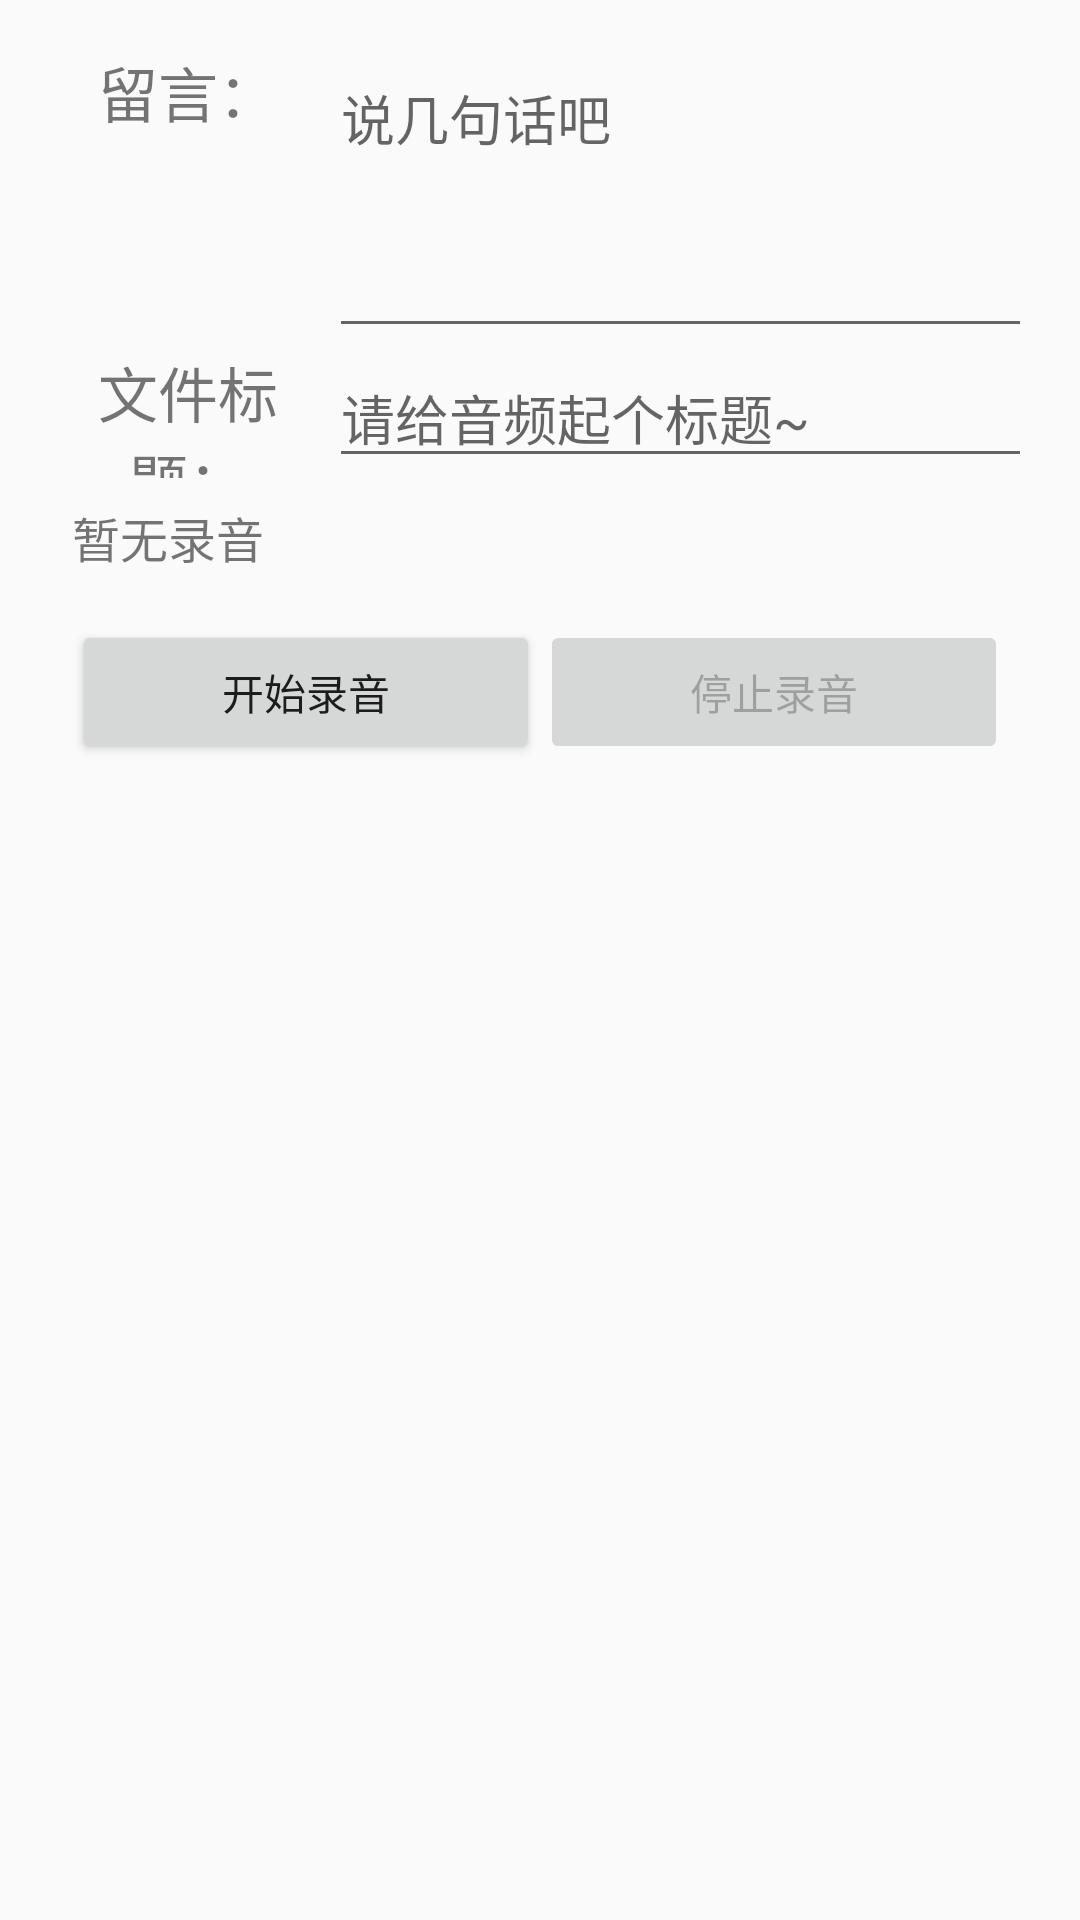

Produce the Android XML layout that renders to this screen, including the resource entries it uses.
<!-- AndroidManifest.xml: application theme Theme.StudyTooler -->
<!-- res/layout/input_audio_add_post.xml -->
<?xml version="1.0" encoding="utf-8"?>
<LinearLayout xmlns:android="http://schemas.android.com/apk/res/android"
    android:layout_width="match_parent"
    android:layout_height="wrap_content"
    android:orientation="vertical"
    android:padding="16dp">

    <LinearLayout
        android:layout_width="match_parent"
        android:layout_height="wrap_content"
        android:orientation="horizontal">
        <TextView
            android:layout_width="0dp"
            android:layout_height="match_parent"
            android:layout_weight="1"
            android:text="留言："
            android:textSize="20sp"
            android:gravity="center_horizontal"
            />
        <EditText
            android:id="@+id/et_post_title"
            android:layout_width="0dp"
            android:layout_height="100dp"
            android:layout_weight="2.5"
            android:hint="说几句话吧"
            android:gravity="top"/>

    </LinearLayout>

    <LinearLayout
        android:layout_width="match_parent"
        android:layout_height="wrap_content"
        android:orientation="horizontal">
        <TextView
            android:layout_width="0dp"
            android:layout_height="match_parent"
            android:layout_weight="1"
            android:text="文件标题："
            android:textSize="20sp"
            android:gravity="center"
            />
        <EditText
            android:id="@+id/et_post_audio_title"
            android:layout_width="0dp"
            android:layout_height="wrap_content"
            android:layout_weight="2.5"
            android:hint="请给音频起个标题~"
            android:layout_gravity="center"/>

    </LinearLayout>
    <TextView
        android:id="@+id/tv_audio_path"
        android:layout_width="match_parent"
        android:layout_height="wrap_content"
        android:text="暂无录音"
        android:padding="8dp"
        android:textSize="16sp"/>

    <LinearLayout
        android:layout_width="match_parent"
        android:layout_height="wrap_content"
        android:orientation="horizontal"
        android:gravity="center"
        android:padding="8dp">

        <Button
            android:id="@+id/btn_record"
            android:layout_width="0dp"
            android:layout_height="wrap_content"
            android:layout_weight="1"
            android:text="开始录音"/>

        <Button
            android:id="@+id/btn_stop"
            android:layout_width="0dp"
            android:layout_height="wrap_content"
            android:layout_weight="1"
            android:text="停止录音"
            android:enabled="false"/>

        <Button
            android:id="@+id/btn_play"
            android:layout_width="0dp"
            android:layout_height="wrap_content"
            android:layout_weight="1"
            android:text="播放"
            android:visibility="gone"/>

        <Button
            android:id="@+id/btn_delete"
            android:layout_width="0dp"
            android:layout_height="wrap_content"
            android:layout_weight="1"
            android:text="删除"
            android:visibility="gone"/>

    </LinearLayout>

</LinearLayout>
<!-- resources referenced by this layout -->
<resources>
  <style name="Theme.StudyTooler" parent="Theme.MaterialComponents.DayNight.DarkActionBar.Bridge">
          
          <item name="colorPrimary">@color/purple_500</item>
          <item name="colorPrimaryVariant">@color/purple_700</item>
          <item name="colorOnPrimary">@color/white</item>
          
          <item name="colorSecondary">@color/teal_200</item>
          <item name="colorSecondaryVariant">@color/teal_700</item>
          <item name="colorOnSecondary">@color/black</item>
          
          <item name="android:statusBarColor">?attr/colorPrimaryVariant</item>
          
  
      </style>
  <color name="purple_500">#FF6200EE</color>
  <color name="purple_700">#FF3700B3</color>
  <color name="white">#FFFFFFFF</color>
  <color name="teal_200">#FF03DAC5</color>
  <color name="teal_700">#FF018786</color>
  <color name="black">#FF000000</color>
</resources>
